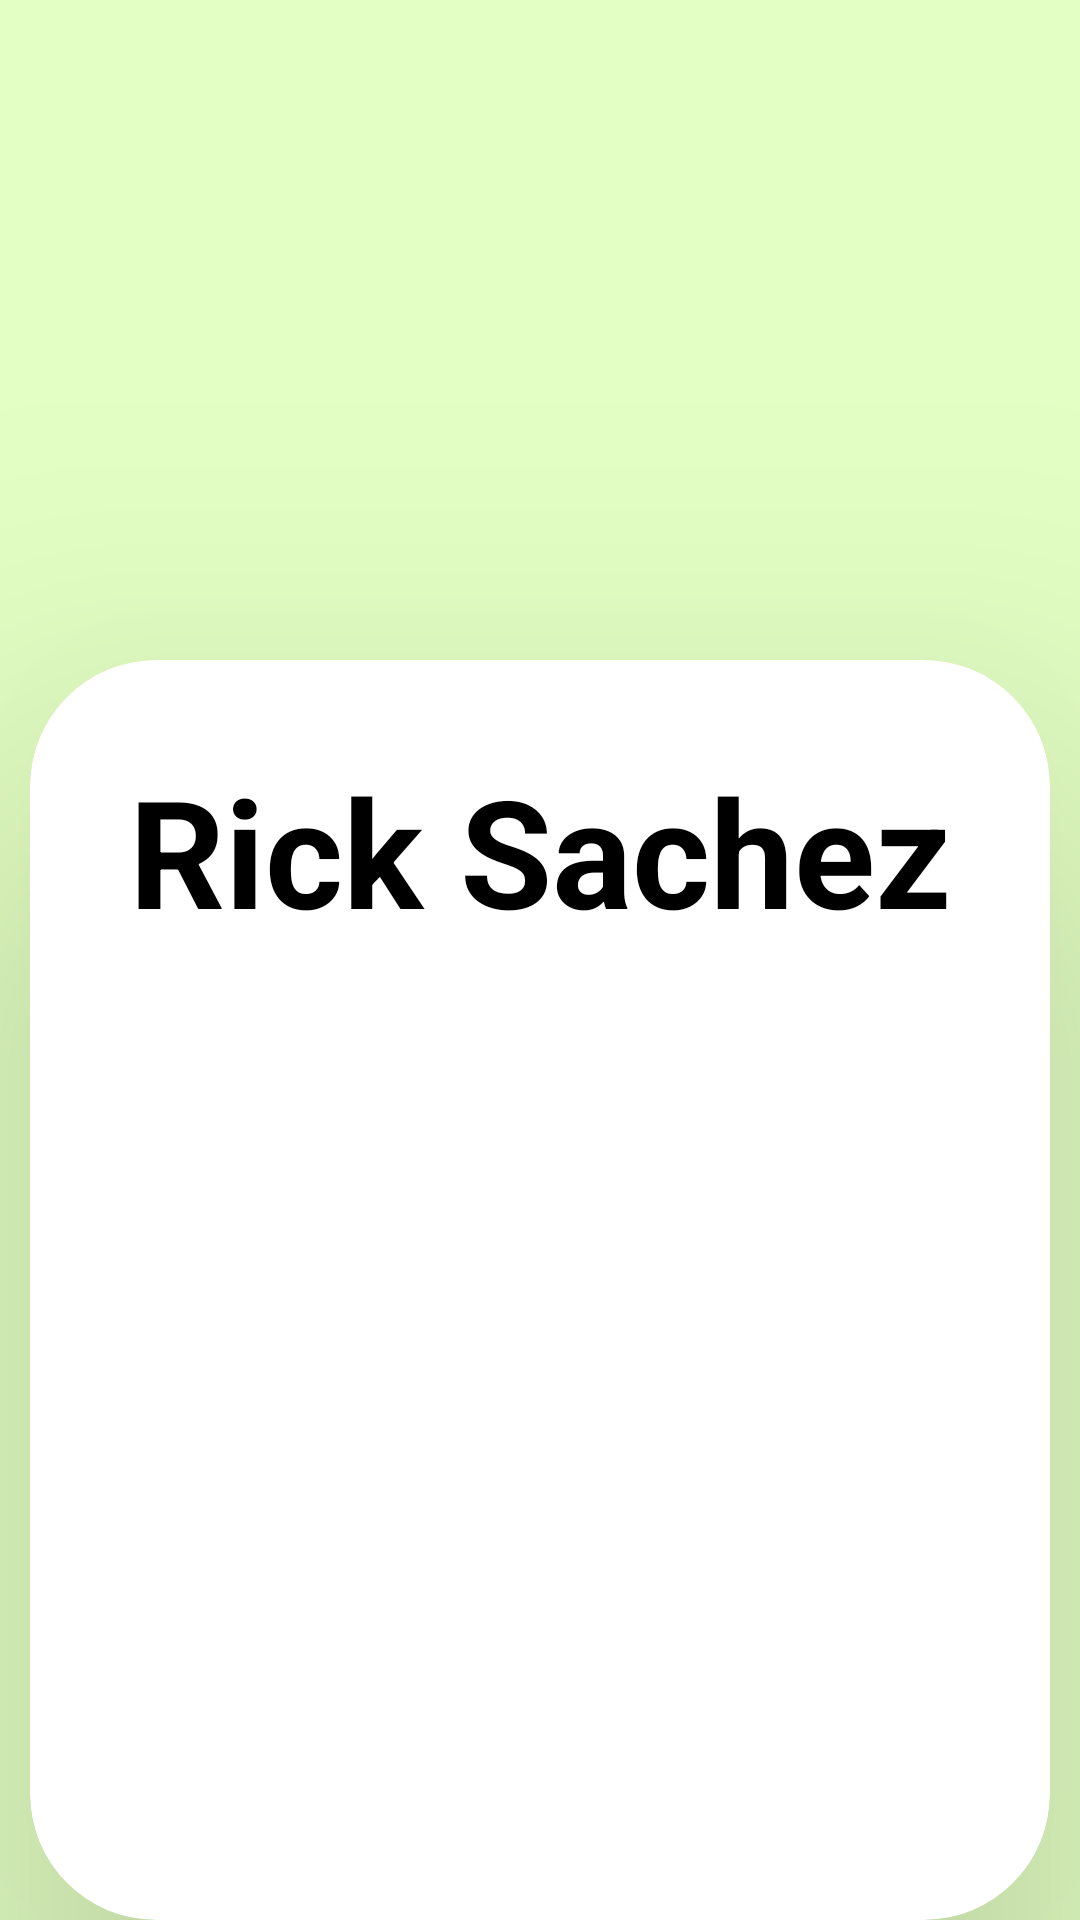

Produce the Android XML layout that renders to this screen, including the resource entries it uses.
<!-- AndroidManifest.xml: application theme Theme.RickAndMortySearch -->
<!-- res/layout/activity_detail_superhero.xml -->
<?xml version="1.0" encoding="utf-8"?>
<androidx.constraintlayout.widget.ConstraintLayout xmlns:android="http://schemas.android.com/apk/res/android"
    xmlns:app="http://schemas.android.com/apk/res-auto"
    xmlns:tools="http://schemas.android.com/tools"
    android:layout_width="match_parent"
    android:layout_height="match_parent"
    android:background="@color/font"
    tools:context=".DetailSuperheroActivity">

    <ImageView
        android:id="@+id/ivSuperHero2"
        android:layout_width="match_parent"
        android:layout_height="250dp"
        android:scaleType="centerCrop"
        app:layout_constraintStart_toStartOf="parent"
        app:layout_constraintEnd_toEndOf="parent"
        app:layout_constraintTop_toTopOf="parent"/>

    <androidx.cardview.widget.CardView
        android:layout_width="0dp"
        android:layout_height="0dp"
        app:cardCornerRadius="42dp"
        android:layout_marginTop="220dp"
        app:cardBackgroundColor="@color/white"
        app:cardElevation="70dp"
        app:layout_constraintTop_toTopOf="parent"
        app:layout_constraintEnd_toEndOf="parent"
        app:layout_constraintStart_toStartOf="parent"
        app:layout_constraintBottom_toBottomOf="parent"
        android:layout_marginHorizontal="10dp">

        <LinearLayout
            android:layout_width="match_parent"
            android:layout_height="match_parent"
            android:orientation="vertical">

            <TextView
                android:id="@+id/tvSuperHeroName2"
                android:layout_width="match_parent"
                android:layout_height="wrap_content"
                android:layout_marginTop="30dp"
                android:gravity="center_horizontal"
                android:text="Rick Sachez"
                android:layout_marginHorizontal="10dp"
                android:textColor="@color/black"
                android:textSize="50sp"
                android:textStyle="bold" />

            <TextView
                android:id="@+id/tvSuperHeroId"
                android:layout_width="match_parent"
                android:layout_height="wrap_content"

                android:textSize="20sp"
                android:layout_marginTop="20dp"
                android:layout_marginStart="20dp"
                android:textColor="@color/black"
                android:gravity="center_horizontal"
                tools:text="C-132 "/>

            <TextView
                android:id="@+id/tvSuperHeroStatus"
                android:layout_width="match_parent"
                android:layout_height="wrap_content"

                android:textSize="20sp"
                android:layout_marginTop="10dp"
                android:layout_marginStart="20dp"
                android:textColor="@color/black"
                android:gravity="center_horizontal"
                tools:text="Alive "/>

            <TextView
                android:id="@+id/tvSuperHeroSpecie"
                android:layout_width="match_parent"
                android:layout_height="wrap_content"

                android:textSize="20sp"
                android:layout_marginTop="10dp"
                android:layout_marginStart="20dp"
                android:textColor="@color/black"
                android:gravity="center_horizontal"
                tools:text="C-132 "/>
            <TextView
                android:id="@+id/tvSuperHeroGener"
                android:layout_width="match_parent"
                android:layout_height="wrap_content"

                android:textSize="20sp"
                android:layout_marginTop="10dp"
                android:layout_marginStart="20dp"
                android:textColor="@color/black"
                android:gravity="center_horizontal"
                tools:text="C-132 "/>
            <TextView
                android:id="@+id/tvSuperHeroLocation"
                android:layout_width="match_parent"
                android:layout_height="wrap_content"

                android:textSize="20sp"
                android:layout_marginTop="10dp"
                android:layout_marginStart="20dp"
                android:textColor="@color/black"
                android:gravity="center_horizontal"
                tools:text="C-132 "/>

        </LinearLayout>

    </androidx.cardview.widget.CardView>


</androidx.constraintlayout.widget.ConstraintLayout>
<!-- resources referenced by this layout -->
<resources>
  <color name="black">#FF000000</color>
  <color name="font">#3C89FD04</color>
  <color name="white">#FFFFFFFF</color>
  <style name="Theme.RickAndMortySearch" parent="Theme.MaterialComponents.DayNight.NoActionBar">
          
          
          <item name="colorPrimary">@color/app</item>
          
          <item name="colorPrimaryVariant">@color/app2</item>
  
          <item name="colorOnPrimary">@color/white</item>
          
          <item name="colorSecondary">@color/teal_200</item>
          <item name="colorSecondaryVariant">@color/teal_700</item>
          <item name="colorOnSecondary">@color/black</item>
          
          <item name="android:statusBarColor">?attr/colorPrimaryVariant</item>
          
      </style>
  <color name="app">#8BC34A</color>
  <color name="app2">#4CAF50</color>
  <color name="teal_200">#FF03DAC5</color>
  <color name="teal_700">#FF018786</color>
</resources>
